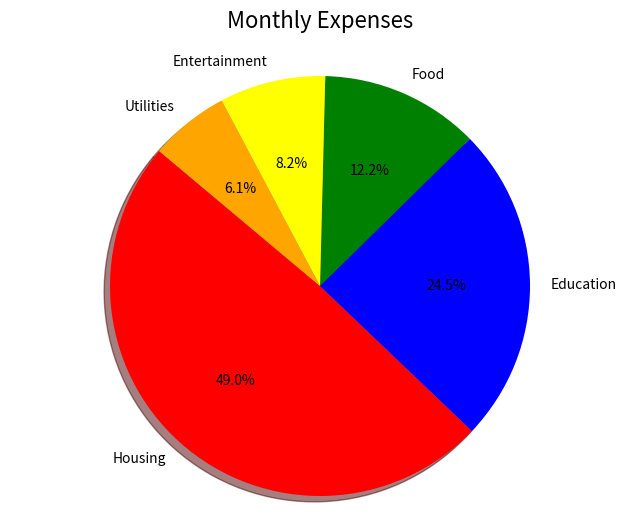

Write the Python code that produced this figure.
import matplotlib.pyplot as plt

# Fixed spelling for categories
categories = ['Housing', 'Education', 'Food', 'Entertainment', 'Utilities']
expenses = [1200, 600, 300, 200, 150]

# Define the explode parameter as a tuple of numbers, one for each category. 
# 0.1 pulls the first slice ('Housing') out slightly.
# explode_values = (0.1, 0, 0, 0, 0) 

plt.figure(figsize=(8,6))

# Added the 'labels' parameter and fixed 'explode'
plt.pie(expenses, 
        labels=categories, 
        colors=('red', 'blue', 'green', 'yellow', 'orange'),
        autopct='%1.1f%%',
        shadow=True, 
        startangle=140)

plt.title('Monthly Expenses', fontsize=16, pad=20)
plt.axis('equal')
plt.show()
